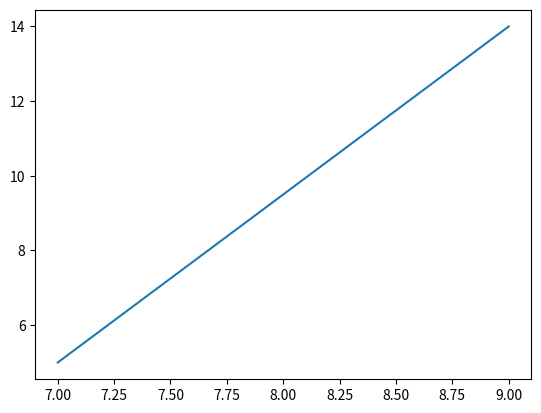

Write the Python code that produced this figure.
import matplotlib.pyplot as plt
import numpy as np 
x=np.array([7,9])
y=np.array([5,14])

plt.plot(x,y)
plt.show()
